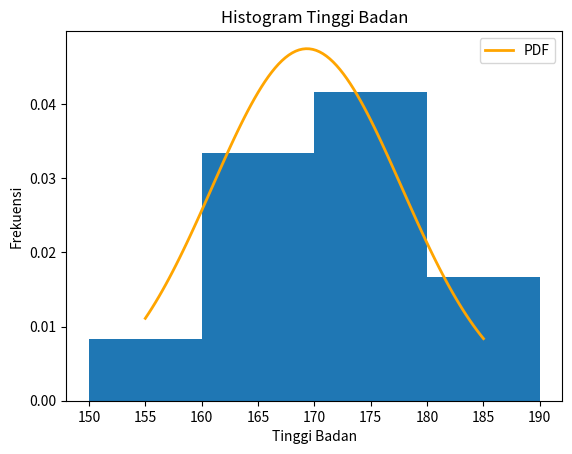

This chart was generated by the following Python code:
import matplotlib.pyplot as plt
import numpy as np
from scipy.stats import norm

def group_heights(heights, interval_size):
    grouped_heights = {}
    
    for height in heights:
        group_key = (height // interval_size) * interval_size
        if group_key not in grouped_heights:
            grouped_heights[group_key] = {'interval': f"{group_key}-{group_key + interval_size - 1}", 'frequencies': 0}
        grouped_heights[group_key]['frequencies'] += 1
    
    return grouped_heights

tinggi_badan = [165, 170, 155, 172, 180, 160, 175, 165, 185, 175, 170, 160]
interval_size = 10

grouped_heights = group_heights(tinggi_badan, interval_size)

for group_key, data in grouped_heights.items():
    print(f"Interval {data['interval']} : {data['frequencies']} orang")

plt.hist(tinggi_badan, bins=range(150, 199, interval_size), density=True)

mean_tinggi = np.mean(tinggi_badan)
std_tinggi = np.std(tinggi_badan)

x = np.linspace(min(tinggi_badan), max(tinggi_badan), 100)
plt.plot(x, norm.pdf(x, mean_tinggi, std_tinggi), label='PDF', linewidth=2,  color="orange")

plt.xlabel('Tinggi Badan')
plt.ylabel('Frekuensi')
plt.title('Histogram Tinggi Badan')

plt.legend()
plt.show()